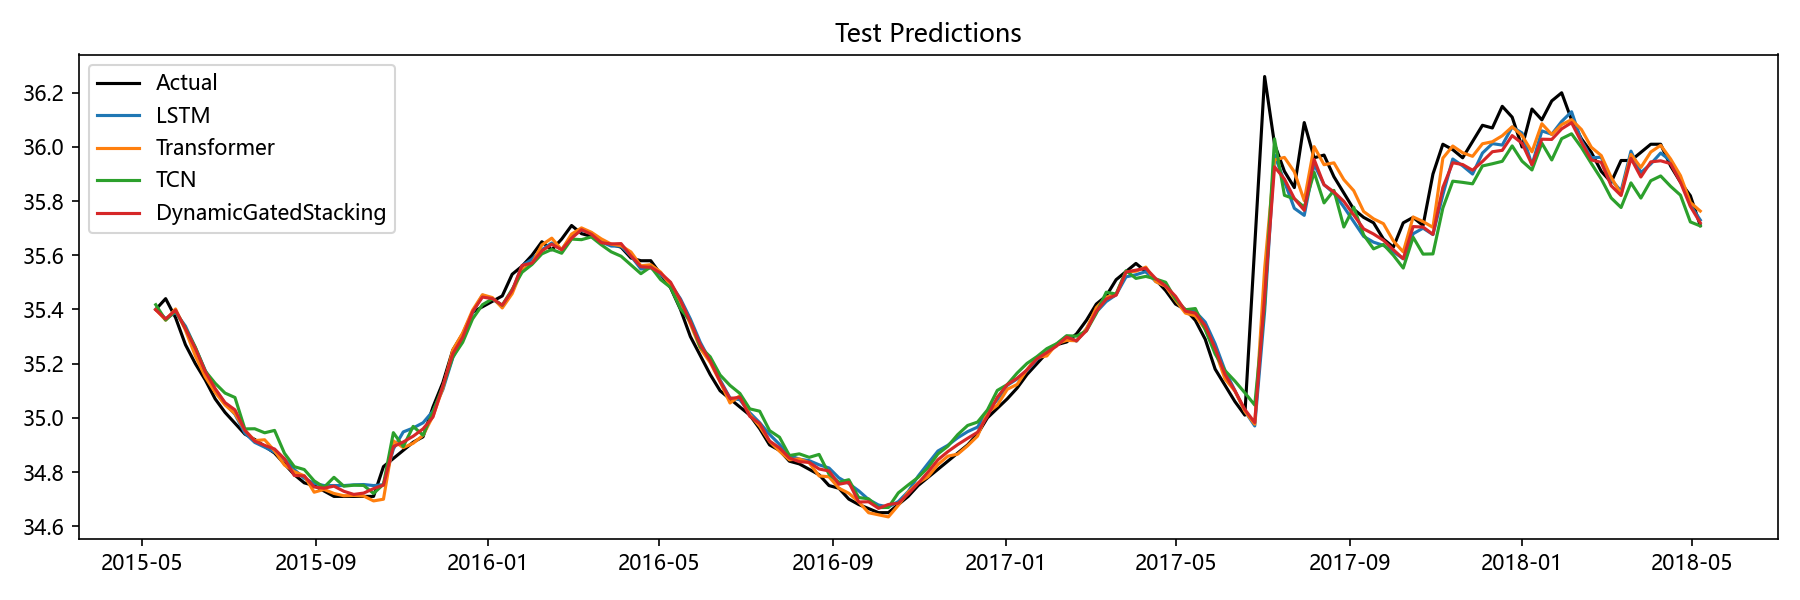

The table this chart was drawn from, first rows:
Date, Actual, LSTM, Transformer, TCN, Aquifer, DynamicGatedStacking
2015-05-11, 35.4, 35.4, 35.4, 35.42, 孔隙水4, 35.4
2015-05-18, 35.44, 35.37, 35.36, 35.36, 孔隙水4, 35.37
2015-05-25, 35.37, 35.39, 35.4, 35.39, 孔隙水4, 35.4
2015-06-01, 35.27, 35.34, 35.32, 35.33, 孔隙水4, 35.33
2015-06-08, 35.2, 35.26, 35.23, 35.26, 孔隙水4, 35.26
2015-06-15, 35.14, 35.18, 35.15, 35.17, 孔隙水4, 35.17
2015-06-22, 35.07, 35.1, 35.09, 35.13, 孔隙水4, 35.11
2015-06-29, 35.02, 35.05, 35.05, 35.09, 孔隙水4, 35.06
2015-07-06, 34.98, 35.01, 35.02, 35.08, 孔隙水4, 35.03
2015-07-13, 34.94, 34.94, 34.95, 34.96, 孔隙水4, 34.95
2015-07-20, 34.92, 34.91, 34.92, 34.96, 孔隙水4, 34.91
2015-07-27, 34.9, 34.89, 34.92, 34.94, 孔隙水4, 34.9
2015-08-03, 34.87, 34.87, 34.88, 34.95, 孔隙水4, 34.88
2015-08-10, 34.83, 34.85, 34.83, 34.87, 孔隙水4, 34.85
2015-08-17, 34.79, 34.81, 34.8, 34.82, 孔隙水4, 34.79
2015-08-24, 34.76, 34.78, 34.79, 34.81, 孔隙水4, 34.79
2015-08-31, 34.75, 34.76, 34.73, 34.77, 孔隙水4, 34.74
2015-09-07, 34.73, 34.75, 34.74, 34.74, 孔隙水4, 34.74
2015-09-14, 34.71, 34.75, 34.72, 34.78, 孔隙水4, 34.75
2015-09-21, 34.71, 34.75, 34.71, 34.75, 孔隙水4, 34.73
2015-09-28, 34.71, 34.75, 34.71, 34.75, 孔隙水4, 34.72
2015-10-05, 34.71, 34.75, 34.71, 34.75, 孔隙水4, 34.72
2015-10-12, 34.71, 34.75, 34.69, 34.72, 孔隙水4, 34.74
2015-10-19, 34.82, 34.75, 34.7, 34.75, 孔隙水4, 34.75
2015-10-26, 34.85, 34.88, 34.91, 34.95, 孔隙水4, 34.89
2015-11-02, 34.88, 34.95, 34.89, 34.89, 孔隙水4, 34.91
2015-11-09, 34.91, 34.96, 34.91, 34.97, 孔隙水4, 34.93
2015-11-16, 34.93, 34.98, 34.94, 34.94, 孔隙水4, 34.96
2015-11-23, 35.04, 35.02, 35.01, 35.02, 孔隙水4, 35
2015-11-30, 35.13, 35.1, 35.11, 35.12, 孔隙水4, 35.12
2015-12-07, 35.25, 35.22, 35.25, 35.22, 孔隙水4, 35.24
2015-12-14, 35.31, 35.29, 35.31, 35.28, 孔隙水4, 35.3
2015-12-21, 35.39, 35.39, 35.4, 35.37, 孔隙水4, 35.39
2015-12-28, 35.41, 35.45, 35.45, 35.42, 孔隙水4, 35.45
2016-01-04, 35.43, 35.44, 35.44, 35.44, 孔隙水4, 35.44
2016-01-11, 35.45, 35.41, 35.41, 35.42, 孔隙水4, 35.42
2016-01-18, 35.53, 35.47, 35.46, 35.47, 孔隙水4, 35.47
2016-01-25, 35.56, 35.56, 35.55, 35.54, 孔隙水4, 35.56
2016-02-01, 35.6, 35.59, 35.57, 35.57, 孔隙水4, 35.57
2016-02-08, 35.65, 35.62, 35.64, 35.61, 孔隙水4, 35.62
2016-02-15, 35.62, 35.65, 35.66, 35.62, 孔隙水4, 35.64
2016-02-22, 35.66, 35.62, 35.62, 35.61, 孔隙水4, 35.62
2016-02-29, 35.71, 35.67, 35.68, 35.66, 孔隙水4, 35.66
2016-03-07, 35.68, 35.69, 35.7, 35.66, 孔隙水4, 35.69
2016-03-14, 35.67, 35.68, 35.69, 35.67, 孔隙水4, 35.68
2016-03-21, 35.65, 35.65, 35.66, 35.64, 孔隙水4, 35.65
2016-03-28, 35.64, 35.63, 35.64, 35.61, 孔隙水4, 35.64
2016-04-04, 35.63, 35.63, 35.64, 35.6, 孔隙水4, 35.64
2016-04-11, 35.59, 35.6, 35.61, 35.56, 孔隙水4, 35.6
2016-04-18, 35.58, 35.55, 35.56, 35.53, 孔隙水4, 35.56
2016-04-25, 35.58, 35.55, 35.57, 35.56, 孔隙水4, 35.56
2016-05-02, 35.53, 35.53, 35.54, 35.51, 孔隙水4, 35.53
2016-05-09, 35.48, 35.49, 35.49, 35.48, 孔隙水4, 35.5
2016-05-16, 35.4, 35.44, 35.43, 35.4, 孔隙水4, 35.43
2016-05-23, 35.3, 35.37, 35.35, 35.36, 孔隙水4, 35.35
2016-05-30, 35.23, 35.28, 35.26, 35.26, 孔隙水4, 35.27
2016-06-06, 35.16, 35.21, 35.2, 35.23, 孔隙水4, 35.21
2016-06-13, 35.1, 35.14, 35.13, 35.16, 孔隙水4, 35.13
2016-06-20, 35.07, 35.07, 35.05, 35.12, 孔隙水4, 35.07
2016-06-27, 35.04, 35.07, 35.08, 35.09, 孔隙水4, 35.08
... 97 more rows
